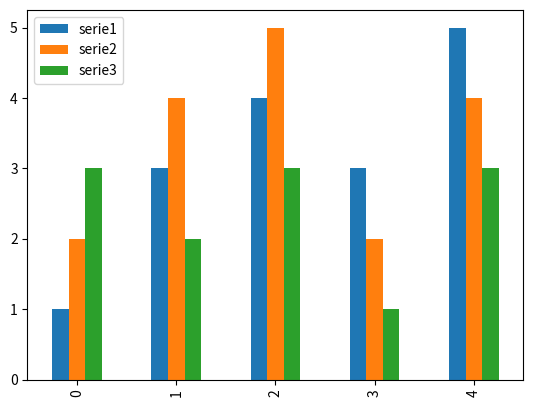

Source code (Python):
import matplotlib.pyplot as plt
import pandas as pd
import numpy as np

data = {
    'serie1' : [1, 3, 4, 3, 5],
    'serie2' : [2, 4, 5, 2, 4],
    'serie3' : [3, 2, 3, 1, 3]
}

df=pd.DataFrame(data)
df.plot(kind='bar')
plt.show()